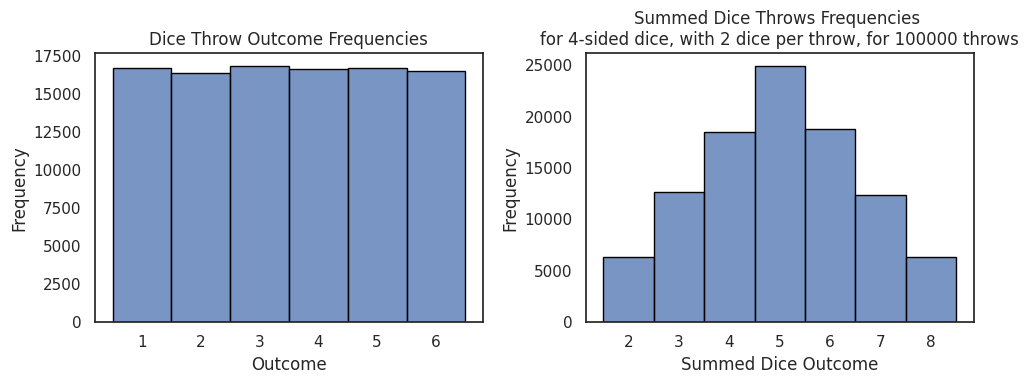

Write the Python code that produced this figure.
import numpy as np

# If you want to be able to generate the same numbers every time, you can set a seed below
# np.random.seed(42)

X = np.random.uniform()

X

X = int(np.random.uniform(1,7))

X

X = np.random.uniform(1,7,10).astype(int)

X

# Simulates throwing a specified number of dice with a specified number of sides returning the outcomes as integers.
def throw_dice(n_sides = 6, n_dice = 1):
    return np.random.uniform(1, n_sides + 1, n_dice).astype(int)

n_dice = 100000
n_sides = 6
dice_throws = throw_dice(n_sides, n_dice)

for i in range(1, n_sides + 1): 
    print(f"Proportion of times we rolled a {i}: {np.count_nonzero(dice_throws==i)/n_dice:.3f}")

# Simulate rounds of dice throws and return an array with the sum of outcomes for each round.
def throw_and_sum_dice(n_sides = 6, n_throws = 1, n_dice_per_throw = 2):
    return np.sum(throw_dice(n_sides, (n_throws, n_dice_per_throw)), axis = 1)

n_sides = 4
n_throws = 100000
n_dice_per_throw = 2
summed_dice_throws = throw_and_sum_dice(n_sides, n_throws, n_dice_per_throw)

for i in range(n_dice_per_throw, n_dice_per_throw * n_sides + 1):
    print(f"Proportion of times we rolled a {i}: {np.count_nonzero(summed_dice_throws==i)/n_throws:.3f}")

import seaborn as sns
import matplotlib.pyplot as plt

sns.set_theme(style="white")
fig, axes = plt.subplots(1, 2, figsize=(10, 4))  # 1 row, 2 columns

sns.histplot(dice_throws, discrete=True, stat="count", edgecolor="black", ax=axes[0])
axes[0].set(xlabel="Outcome", ylabel="Frequency", title=f"Dice Throw Outcome Frequencies")

sns.histplot(summed_dice_throws, discrete=True, stat="count", edgecolor="black", ax=axes[1])
axes[1].set(xlabel="Summed Dice Outcome", ylabel="Frequency", title=f"Summed Dice Throws Frequencies \nfor {n_sides}-sided dice, with {n_dice_per_throw} dice per throw, for {n_throws} throws")

plt.tight_layout()  # Adjust layout to prevent overlapping
plt.show()